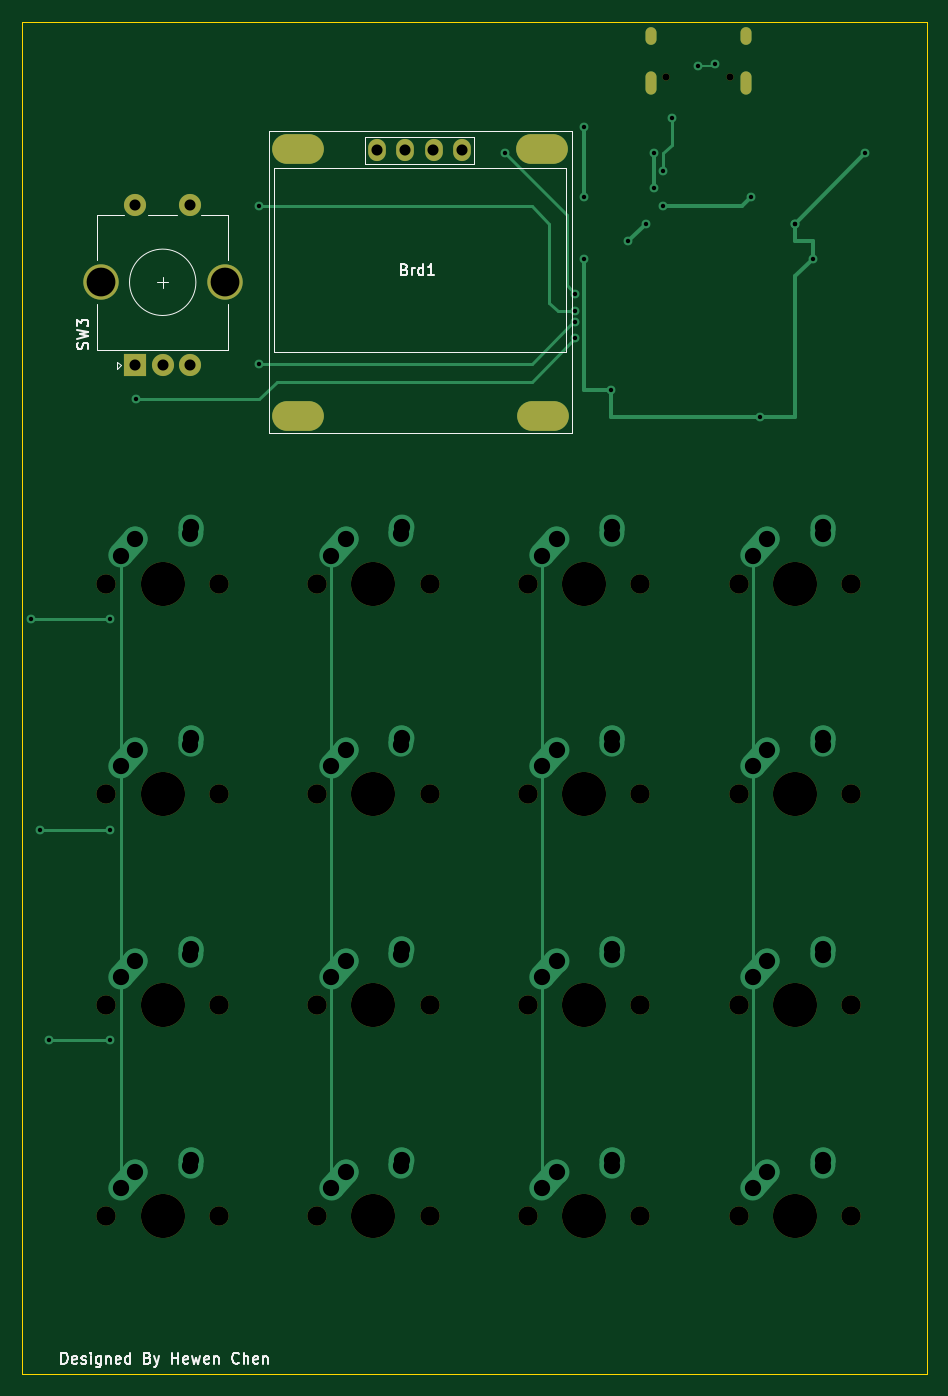
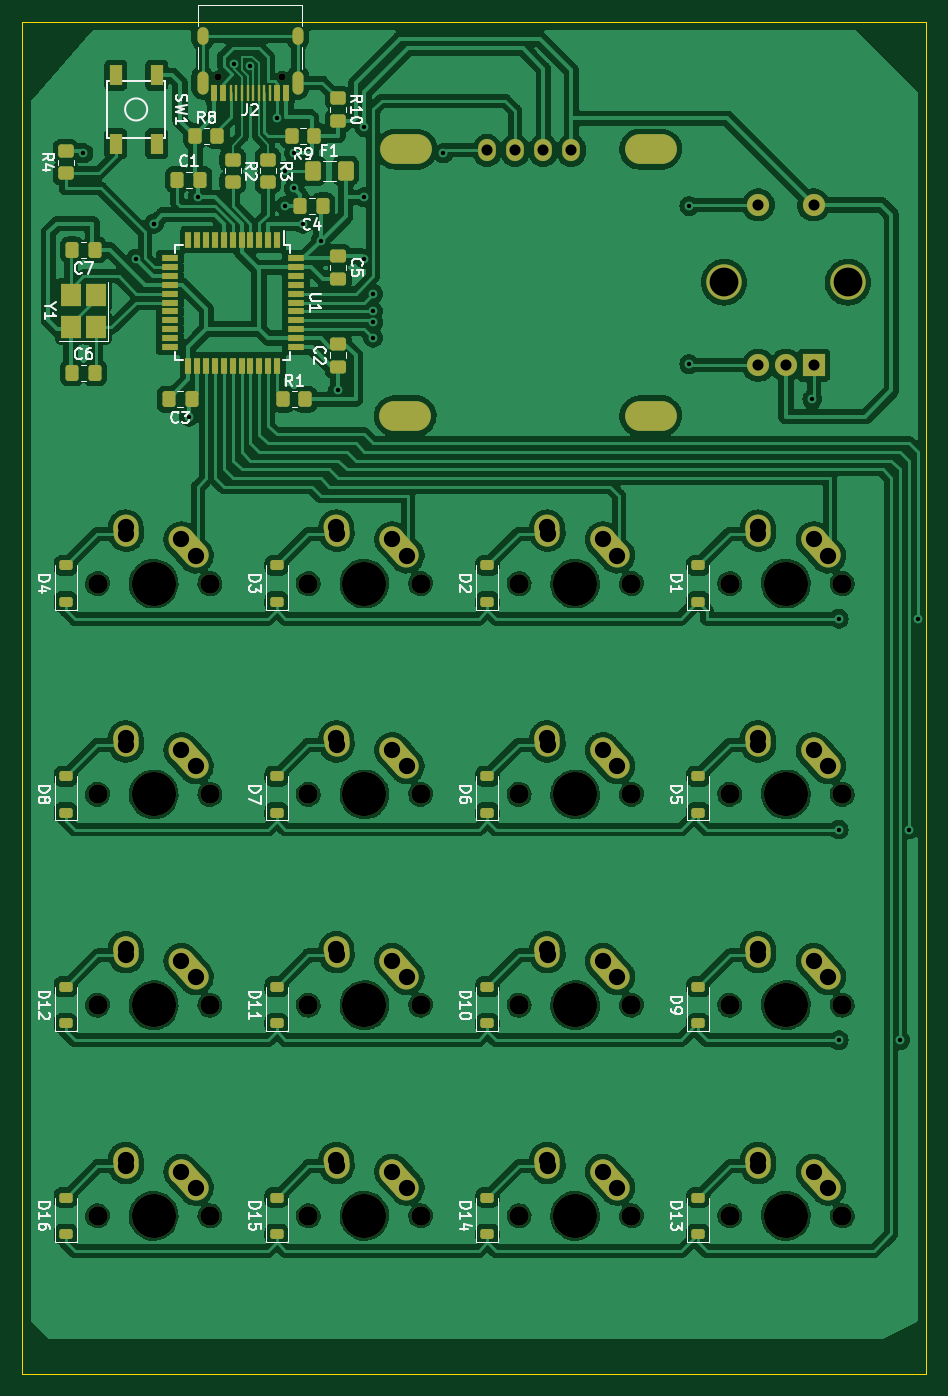
Circuit board: 11 layer files. Board 81.8 x 122.2 mm.
- bottom_copper: Minidox-B_Cu.gbl (489536 bytes)
- bottom_mask: Minidox-B_Mask.gbs (11278 bytes)
- paste: Minidox-B_Paste.gbp (6257 bytes)
- bottom_silk: Minidox-B_Silkscreen.gbo (60644 bytes)
- outline: Minidox-Edge_Cuts.gm1 (680 bytes)
- top_copper: Minidox-F_Cu.gtl (9585 bytes)
- top_mask: Minidox-F_Mask.gts (2994 bytes)
- paste: Minidox-F_Paste.gtp (450 bytes)
- top_silk: Minidox-F_Silkscreen.gto (17951 bytes)
- drill: Minidox-NPTH.drl (1093 bytes)
- drill: Minidox-PTH.drl (2589 bytes)

=== bottom_copper: Minidox-B_Cu.gbl (489536 bytes, source omitted) ===
=== bottom_mask: Minidox-B_Mask.gbs (11278 bytes, source omitted) ===
=== paste: Minidox-B_Paste.gbp (6257 bytes, source omitted) ===
=== bottom_silk: Minidox-B_Silkscreen.gbo (60644 bytes, source omitted) ===
=== outline: Minidox-Edge_Cuts.gm1 ===
%TF.GenerationSoftware,KiCad,Pcbnew,7.0.6*%
%TF.CreationDate,2023-07-18T12:26:49+01:00*%
%TF.ProjectId,Minidox,4d696e69-646f-4782-9e6b-696361645f70,rev?*%
%TF.SameCoordinates,Original*%
%TF.FileFunction,Profile,NP*%
%FSLAX46Y46*%
G04 Gerber Fmt 4.6, Leading zero omitted, Abs format (unit mm)*
G04 Created by KiCad (PCBNEW 7.0.6) date 2023-07-18 12:26:49*
%MOMM*%
%LPD*%
G01*
G04 APERTURE LIST*
%TA.AperFunction,Profile*%
%ADD10C,0.100000*%
%TD*%
G04 APERTURE END LIST*
D10*
X63500000Y-47625000D02*
X145256250Y-47625000D01*
X63500000Y-169862500D02*
X63500000Y-47625000D01*
X145256250Y-169862500D02*
X63500000Y-169862500D01*
X145256250Y-47625000D02*
X145256250Y-169862500D01*
M02*

=== top_copper: Minidox-F_Cu.gtl (9585 bytes, source omitted) ===
=== top_mask: Minidox-F_Mask.gts ===
%TF.GenerationSoftware,KiCad,Pcbnew,7.0.6*%
%TF.CreationDate,2023-07-18T12:26:49+01:00*%
%TF.ProjectId,Minidox,4d696e69-646f-4782-9e6b-696361645f70,rev?*%
%TF.SameCoordinates,Original*%
%TF.FileFunction,Soldermask,Top*%
%TF.FilePolarity,Negative*%
%FSLAX46Y46*%
G04 Gerber Fmt 4.6, Leading zero omitted, Abs format (unit mm)*
G04 Created by KiCad (PCBNEW 7.0.6) date 2023-07-18 12:26:49*
%MOMM*%
%LPD*%
G01*
G04 APERTURE LIST*
%ADD10C,0.650000*%
%ADD11O,1.000000X1.600000*%
%ADD12O,1.000000X2.100000*%
%ADD13C,1.750000*%
%ADD14C,3.987800*%
%ADD15R,2.000000X2.000000*%
%ADD16C,2.000000*%
%ADD17C,3.200000*%
%ADD18O,4.680000X2.690000*%
%ADD19O,1.600000X2.000000*%
G04 APERTURE END LIST*
D10*
%TO.C,J2*%
X127508750Y-52606250D03*
X121728750Y-52606250D03*
D11*
X120298750Y-48956250D03*
D12*
X120298750Y-53136250D03*
X128938750Y-53136250D03*
D11*
X128938750Y-48956250D03*
%TD*%
D13*
%TO.C,MX7*%
X109220000Y-117475000D03*
D14*
X114300000Y-117475000D03*
D13*
X119380000Y-117475000D03*
%TD*%
D15*
%TO.C,SW3*%
X73700000Y-78687500D03*
D16*
X78700000Y-78687500D03*
X76200000Y-78687500D03*
D17*
X70600000Y-71187500D03*
X81800000Y-71187500D03*
D16*
X78700000Y-64187500D03*
X73700000Y-64187500D03*
%TD*%
D13*
%TO.C,MX11*%
X109220000Y-136525000D03*
D14*
X114300000Y-136525000D03*
D13*
X119380000Y-136525000D03*
%TD*%
%TO.C,MX3*%
X109220000Y-98425000D03*
D14*
X114300000Y-98425000D03*
D13*
X119380000Y-98425000D03*
%TD*%
%TO.C,MX12*%
X128270000Y-136525000D03*
D14*
X133350000Y-136525000D03*
D13*
X138430000Y-136525000D03*
%TD*%
%TO.C,MX13*%
X71120000Y-155575000D03*
D14*
X76200000Y-155575000D03*
D13*
X81280000Y-155575000D03*
%TD*%
%TO.C,MX1*%
X71120000Y-98425000D03*
D14*
X76200000Y-98425000D03*
D13*
X81280000Y-98425000D03*
%TD*%
D18*
%TO.C,Brd1*%
X88418750Y-59150000D03*
X88418750Y-83250000D03*
X110518750Y-59150000D03*
X110618750Y-83250000D03*
D19*
X95598750Y-59250000D03*
X98138750Y-59250000D03*
X100678750Y-59250000D03*
X103218750Y-59250000D03*
%TD*%
D13*
%TO.C,MX4*%
X128270000Y-98425000D03*
D14*
X133350000Y-98425000D03*
D13*
X138430000Y-98425000D03*
%TD*%
%TO.C,MX2*%
X90170000Y-98425000D03*
D14*
X95250000Y-98425000D03*
D13*
X100330000Y-98425000D03*
%TD*%
%TO.C,MX10*%
X90170000Y-136525000D03*
D14*
X95250000Y-136525000D03*
D13*
X100330000Y-136525000D03*
%TD*%
%TO.C,MX14*%
X90170000Y-155575000D03*
D14*
X95250000Y-155575000D03*
D13*
X100330000Y-155575000D03*
%TD*%
%TO.C,MX5*%
X71120000Y-117475000D03*
D14*
X76200000Y-117475000D03*
D13*
X81280000Y-117475000D03*
%TD*%
%TO.C,MX16*%
X128270000Y-155575000D03*
D14*
X133350000Y-155575000D03*
D13*
X138430000Y-155575000D03*
%TD*%
%TO.C,MX6*%
X90170000Y-117475000D03*
D14*
X95250000Y-117475000D03*
D13*
X100330000Y-117475000D03*
%TD*%
%TO.C,MX9*%
X71120000Y-136525000D03*
D14*
X76200000Y-136525000D03*
D13*
X81280000Y-136525000D03*
%TD*%
%TO.C,MX15*%
X109220000Y-155575000D03*
D14*
X114300000Y-155575000D03*
D13*
X119380000Y-155575000D03*
%TD*%
%TO.C,MX8*%
X128270000Y-117475000D03*
D14*
X133350000Y-117475000D03*
D13*
X138430000Y-117475000D03*
%TD*%
M02*

=== paste: Minidox-F_Paste.gtp ===
%TF.GenerationSoftware,KiCad,Pcbnew,7.0.6*%
%TF.CreationDate,2023-07-18T12:26:49+01:00*%
%TF.ProjectId,Minidox,4d696e69-646f-4782-9e6b-696361645f70,rev?*%
%TF.SameCoordinates,Original*%
%TF.FileFunction,Paste,Top*%
%TF.FilePolarity,Positive*%
%FSLAX46Y46*%
G04 Gerber Fmt 4.6, Leading zero omitted, Abs format (unit mm)*
G04 Created by KiCad (PCBNEW 7.0.6) date 2023-07-18 12:26:49*
%MOMM*%
%LPD*%
G01*
G04 APERTURE LIST*
G04 APERTURE END LIST*
M02*

=== top_silk: Minidox-F_Silkscreen.gto (17951 bytes, source omitted) ===
=== drill: Minidox-NPTH.drl ===
M48
; DRILL file {KiCad 7.0.6} date Tue Jul 18 12:29:45 2023
; FORMAT={-:-/ absolute / inch / decimal}
; #@! TF.CreationDate,2023-07-18T12:29:45+01:00
; #@! TF.GenerationSoftware,Kicad,Pcbnew,7.0.6
; #@! TF.FileFunction,NonPlated,1,2,NPTH
FMAT,2
INCH
; #@! TA.AperFunction,NonPlated,NPTH,ComponentDrill
T1C0.0256
; #@! TA.AperFunction,NonPlated,NPTH,ComponentDrill
T2C0.0689
; #@! TA.AperFunction,NonPlated,NPTH,ComponentDrill
T3C0.1570
%
G90
G05
T1
X4.7925Y-2.0711
X5.02Y-2.0711
T2
X2.8Y-3.875
X2.8Y-4.625
X2.8Y-5.375
X2.8Y-6.125
X3.2Y-3.875
X3.2Y-4.625
X3.2Y-5.375
X3.2Y-6.125
X3.55Y-3.875
X3.55Y-4.625
X3.55Y-5.375
X3.55Y-6.125
X3.95Y-3.875
X3.95Y-4.625
X3.95Y-5.375
X3.95Y-6.125
X4.3Y-3.875
X4.3Y-4.625
X4.3Y-5.375
X4.3Y-6.125
X4.7Y-3.875
X4.7Y-4.625
X4.7Y-5.375
X4.7Y-6.125
X5.05Y-3.875
X5.05Y-4.625
X5.05Y-5.375
X5.05Y-6.125
X5.45Y-3.875
X5.45Y-4.625
X5.45Y-5.375
X5.45Y-6.125
T3
X3.0Y-3.875
X3.0Y-4.625
X3.0Y-5.375
X3.0Y-6.125
X3.75Y-3.875
X3.75Y-4.625
X3.75Y-5.375
X3.75Y-6.125
X4.5Y-3.875
X4.5Y-4.625
X4.5Y-5.375
X4.5Y-6.125
X5.25Y-3.875
X5.25Y-4.625
X5.25Y-5.375
X5.25Y-6.125
T0
M30

=== drill: Minidox-PTH.drl ===
M48
; DRILL file {KiCad 7.0.6} date Tue Jul 18 12:29:45 2023
; FORMAT={-:-/ absolute / inch / decimal}
; #@! TF.CreationDate,2023-07-18T12:29:45+01:00
; #@! TF.GenerationSoftware,Kicad,Pcbnew,7.0.6
; #@! TF.FileFunction,Plated,1,2,PTH
FMAT,2
INCH
; #@! TA.AperFunction,Plated,PTH,ViaDrill
T1C0.0157
; #@! TA.AperFunction,Plated,PTH,ComponentDrill
T2C0.0236
; #@! TA.AperFunction,Plated,PTH,ComponentDrill
T3C0.0394
; #@! TA.AperFunction,Plated,PTH,ComponentDrill
T4C0.0579
; #@! TA.AperFunction,Plated,PTH,ComponentDrill
T5C0.0984
; #@! TA.AperFunction,Plated,PTH,ComponentDrill
T6C0.1024
%
G90
G05
T1
X2.5312Y-4.0
X2.5625Y-4.75
X2.5938Y-5.5
X2.8125Y-4.0
X2.8125Y-4.75
X2.8125Y-5.5
X2.9062Y-3.2188
X3.3438Y-2.5312
X3.3438Y-3.0938
X4.2188Y-2.3438
X4.4688Y-2.8438
X4.4688Y-2.9062
X4.4688Y-2.9456
X4.4688Y-3.0
X4.5Y-2.25
X4.5Y-2.5
X4.5Y-2.7188
X4.5938Y-3.1875
X4.6562Y-2.6562
X4.7188Y-2.5938
X4.75Y-2.3438
X4.75Y-2.4688
X4.7812Y-2.4062
X4.7812Y-2.5312
X4.8125Y-2.2188
X4.9062Y-2.0312
X4.9642Y-2.0267
X5.0938Y-2.5
X5.125Y-3.2812
X5.25Y-2.5938
X5.25Y-2.5938
X5.3125Y-2.7188
X5.5Y-2.3438
T3
X2.9016Y-2.5271
X2.9016Y-3.0979
X3.0Y-3.0979
X3.0984Y-2.5271
X3.0984Y-3.0979
X3.7637Y-2.3327
X3.8637Y-2.3327
X3.9637Y-2.3327
X4.0637Y-2.3327
T4
X2.85Y-3.775
X2.85Y-4.525
X2.85Y-5.275
X2.85Y-6.025
X2.9016Y-3.7175
X2.9016Y-4.4675
X2.9016Y-5.2175
X2.9016Y-5.9675
X3.0984Y-3.6978
X3.0984Y-4.4478
X3.0984Y-5.1978
X3.0984Y-5.9478
X3.1Y-3.675
X3.1Y-4.425
X3.1Y-5.175
X3.1Y-5.925
X3.6Y-3.775
X3.6Y-4.525
X3.6Y-5.275
X3.6Y-6.025
X3.6516Y-3.7175
X3.6516Y-4.4675
X3.6516Y-5.2175
X3.6516Y-5.9675
X3.8484Y-3.6978
X3.8484Y-4.4478
X3.8484Y-5.1978
X3.8484Y-5.9478
X3.85Y-3.675
X3.85Y-4.425
X3.85Y-5.175
X3.85Y-5.925
X4.35Y-3.775
X4.35Y-4.525
X4.35Y-5.275
X4.35Y-6.025
X4.4016Y-3.7175
X4.4016Y-4.4675
X4.4016Y-5.2175
X4.4016Y-5.9675
X4.5984Y-3.6978
X4.5984Y-4.4478
X4.5984Y-5.1978
X4.5984Y-5.9478
X4.6Y-3.675
X4.6Y-4.425
X4.6Y-5.175
X4.6Y-5.925
X5.1Y-3.775
X5.1Y-4.525
X5.1Y-5.275
X5.1Y-6.025
X5.1516Y-3.7175
X5.1516Y-4.4675
X5.1516Y-5.2175
X5.1516Y-5.9675
X5.3484Y-3.6978
X5.3484Y-4.4478
X5.3484Y-5.1978
X5.3484Y-5.9478
X5.35Y-3.675
X5.35Y-4.425
X5.35Y-5.175
X5.35Y-5.925
T6
X2.7795Y-2.8027
X3.2205Y-2.8027
T2
G00X4.7362Y-1.9156
M15
G01X4.7362Y-1.9392
M16
G05
G00X4.7362Y-2.0703
M15
G01X4.7362Y-2.1136
M16
G05
G00X5.0763Y-1.9156
M15
G01X5.0763Y-1.9392
M16
G05
G00X5.0763Y-2.0703
M15
G01X5.0763Y-2.1136
M16
G05
T5
G00X3.5204Y-2.3287
M15
G01X3.4417Y-2.3287
M16
G05
G00X3.5204Y-3.2776
M15
G01X3.4417Y-3.2776
M16
G05
G00X4.3905Y-2.3287
M15
G01X4.3118Y-2.3287
M16
G05
G00X4.3944Y-3.2776
M15
G01X4.3157Y-3.2776
M16
G05
T0
M30
